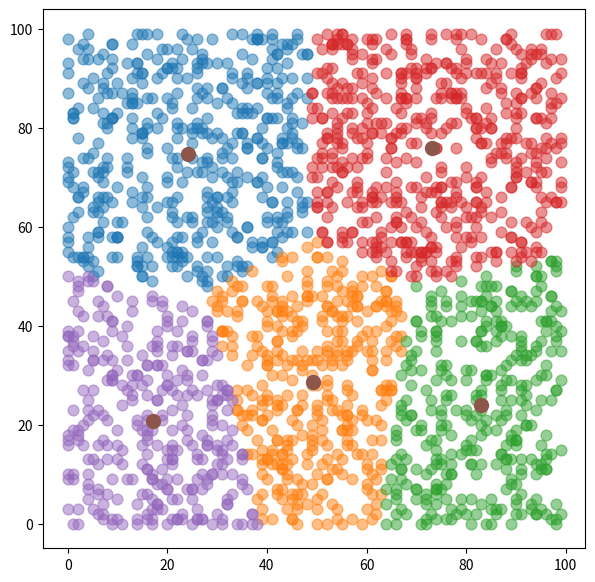

This chart was generated by the following Python code:
import random
from math import *

bizidoSize = 2000
bizidoList = list(range(bizidoSize))

gunzipCount = 5
gunzipInitPointList = list(range(gunzipCount))

for i in range(len(bizidoList)):
    bizidoList[i] = [random.randrange(0, 100), random.randrange(0, 100)]

for i in range(len(gunzipInitPointList)):
    gunzipInitPointList[i] = [random.randrange(0, 100), random.randrange(0, 100)]

# 점과 점사이 거리계산 - 유클리드 계산
def PointDistance(P1, P2):
    return(sqrt((P2[0] - P1[0]) ** 2 + (P2[1] - P1[1]) ** 2))

# 군집중심들의 거리와 데이터 간의 거리 비교 후 최소거리 반환
# 최소거리를 가진 순서를 반환하여 인덱스 설정
def GunzipToIndex(distancelist):
    return distancelist.index(min(distancelist))

# 대충 잡고 보장
gunzipPointList = list(range(gunzipCount))
gunzipAvgPointList = list(range(gunzipCount))

# 2차원 좌표
for i in range(len(gunzipPointList)):
    gunzipPointList[i] = [range(2)]

# 군집된거 가까운 데로 정리
def JungLee():
    for i in range(gunzipCount):
        gunzipPointList[i].clear()

    for i in range(len(bizidoList)):

        distanceList = []
        
        for j in range(gunzipCount):
            distanceList.append(PointDistance(bizidoList[i], gunzipInitPointList[j]))

        Index = GunzipToIndex(distanceList)
        gunzipPointList[Index].append(bizidoList[i])
        distanceList.clear()


# 지금 나온 평균과 이전에 나온 평균 비교해서 같으면 참값 반환(더이상 학습할 필요 업슴)
def CheckAvgVsPrev():
    for i in range(len(gunzipAvgPointList)):
        if(gunzipInitPointList[i] == gunzipAvgPointList[i]):
            continue
        else:
            for i in range(len(gunzipAvgPointList)):
                gunzipAvgPointList[i] = gunzipInitPointList[i]

            return False
        
    return True

def gunzipReset():
    for i in range(len(gunzipInitPointList)):
        gunzipInitPointList[i] = PyungGyun(i, gunzipPointList)


# 군집된 거 평균
def PyungGyun(index, list):

    sumX = 0
    sumY = 0

    for i in range(len(list[index])):
        sumX += list[index][i][0]
        sumY += list[index][i][1]

    if(len(list[index]) != 0):
        return [(sumX / len(list[index])), (sumY / len(list[index]))]
    else:
        return [0, 0]


# 본격 코어 코드
while not CheckAvgVsPrev():
    JungLee()
    gunzipReset()
    print(gunzipAvgPointList)


# 화면 출력
import matplotlib.pyplot as plt
plt.figure(figsize=(7, 7))

for i in range(gunzipCount):
    X = [j[0] for j in gunzipPointList[i]]
    Y = [j[1] for j in gunzipPointList[i]]
    plt.scatter(X, Y, s=60, alpha=0.5)

x = [i[0] for i in gunzipAvgPointList]
y = [i[1] for i in gunzipAvgPointList]
plt.scatter(x, y, s=100, alpha=1)
plt.show()